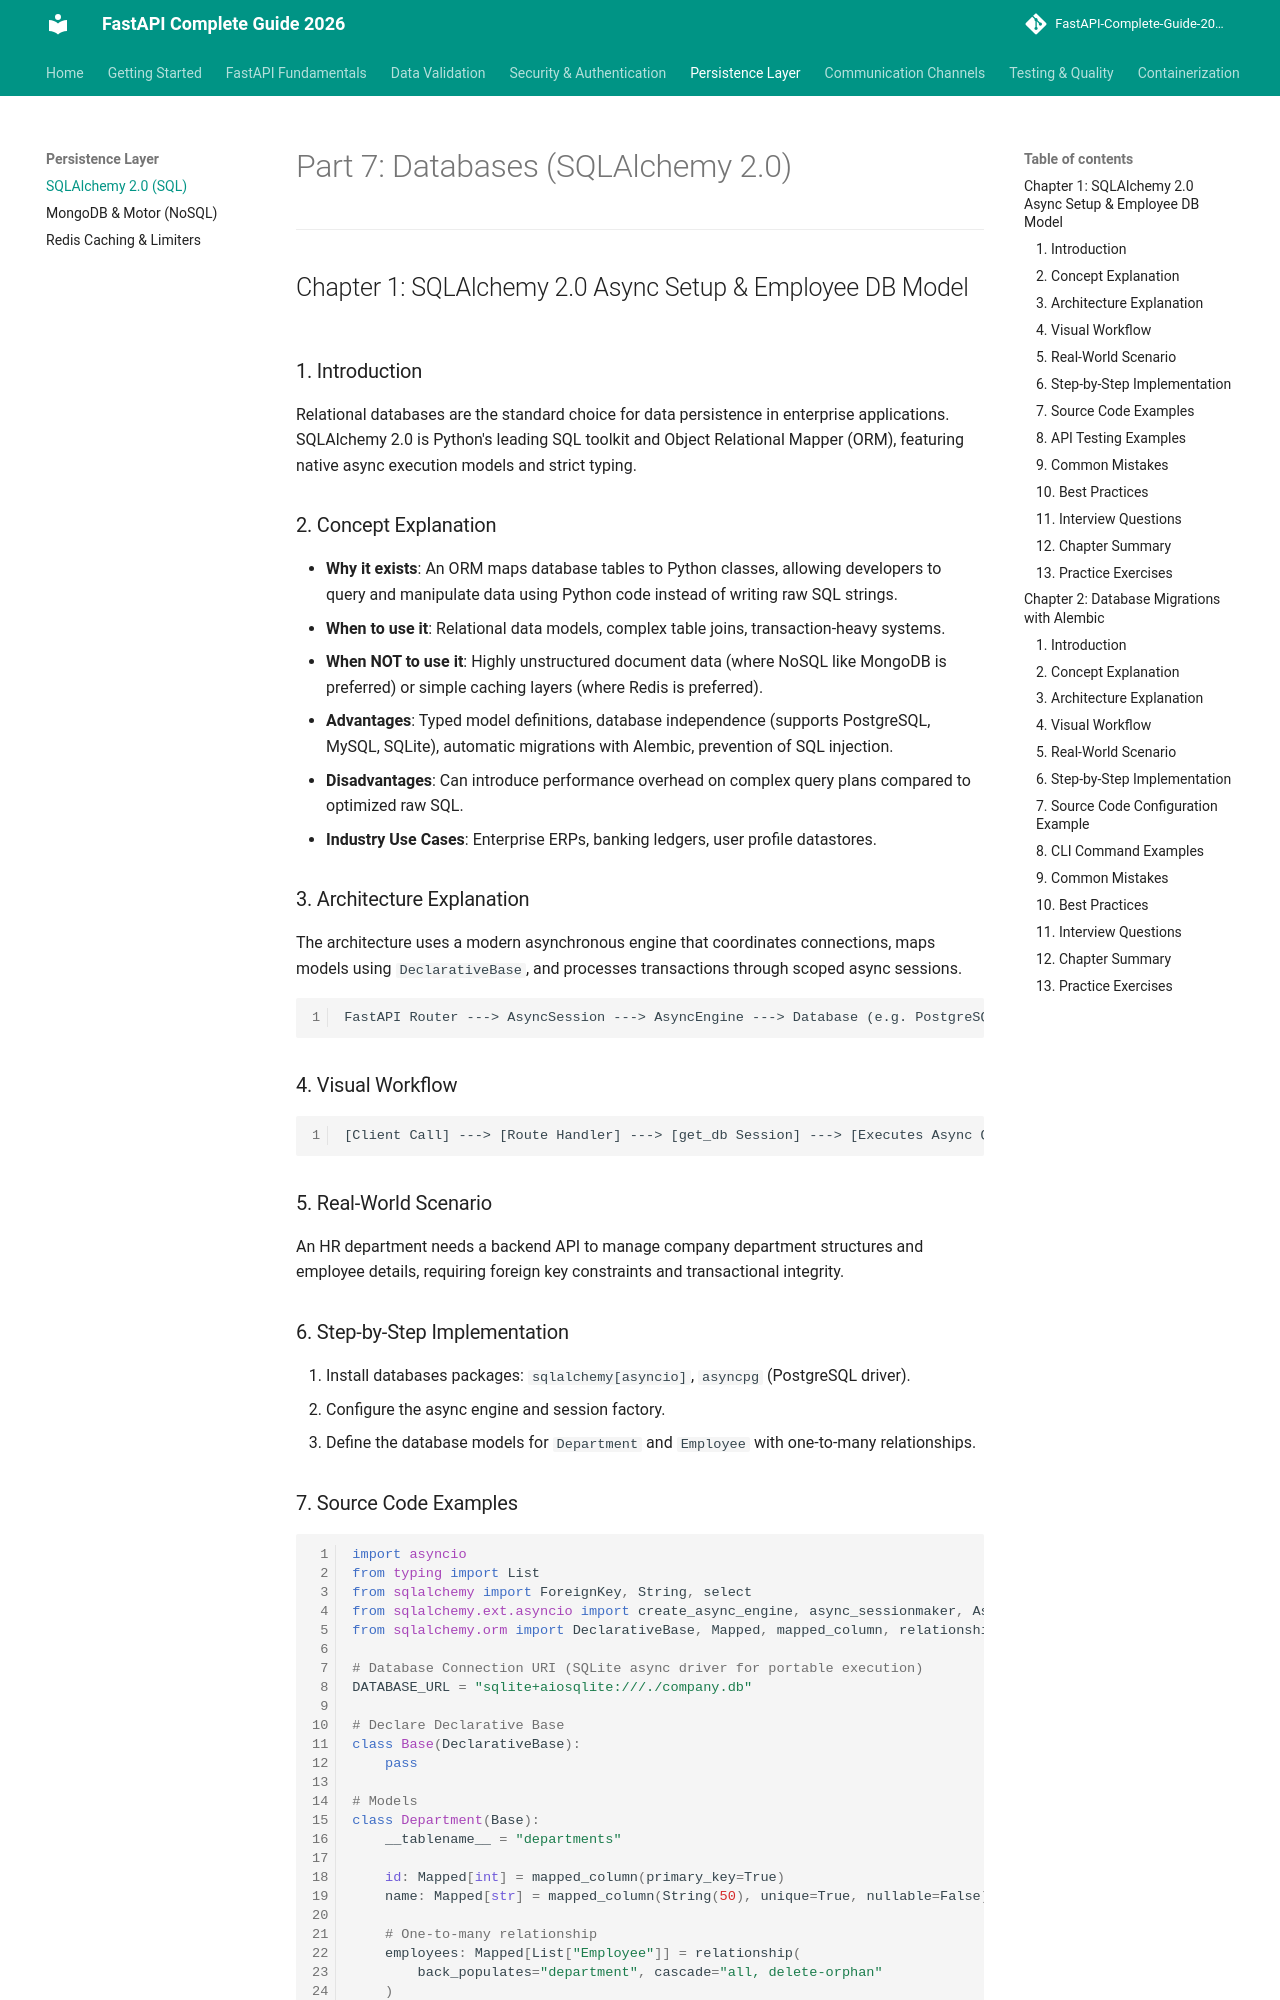

repository: varun-1714/Fastapi-documentation · page: databases/sqlalchemy_databases/index.html · generator: mkdocs

# Part 7: Databases (SQLAlchemy 2.0)

---

## Chapter 1: SQLAlchemy 2.0 Async Setup & Employee DB Model

### 1. Introduction
Relational databases are the standard choice for data persistence in enterprise applications. SQLAlchemy 2.0 is Python's leading SQL toolkit and Object Relational Mapper (ORM), featuring native async execution models and strict typing.

### 2. Concept Explanation
* **Why it exists**: An ORM maps database tables to Python classes, allowing developers to query and manipulate data using Python code instead of writing raw SQL strings.
* **When to use it**: Relational data models, complex table joins, transaction-heavy systems.
* **When NOT to use it**: Highly unstructured document data (where NoSQL like MongoDB is preferred) or simple caching layers (where Redis is preferred).
* **Advantages**: Typed model definitions, database independence (supports PostgreSQL, MySQL, SQLite), automatic migrations with Alembic, prevention of SQL injection.
* **Disadvantages**: Can introduce performance overhead on complex query plans compared to optimized raw SQL.
* **Industry Use Cases**: Enterprise ERPs, banking ledgers, user profile datastores.

### 3. Architecture Explanation
The architecture uses a modern asynchronous engine that coordinates connections, maps models using `DeclarativeBase`, and processes transactions through scoped async sessions.
```
FastAPI Router ---> AsyncSession ---> AsyncEngine ---> Database (e.g. PostgreSQL)
```

### 4. Visual Workflow
```
[Client Call] ---> [Route Handler] ---> [get_db Session] ---> [Executes Async Query] ---> [Commit DB]
```

### 5. Real-World Scenario
An HR department needs a backend API to manage company department structures and employee details, requiring foreign key constraints and transactional integrity.

### 6. Step-by-Step Implementation
1. Install databases packages: `sqlalchemy[asyncio]`, `asyncpg` (PostgreSQL driver).
2. Configure the async engine and session factory.
3. Define the database models for `Department` and `Employee` with one-to-many relationships.
